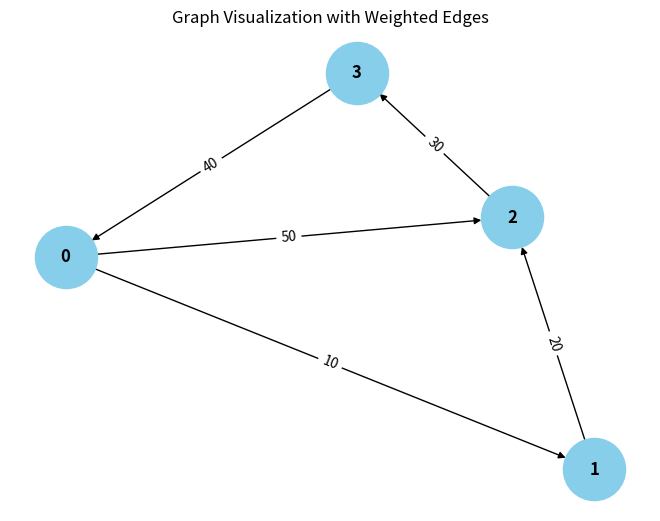

Write the Python code that produced this figure.
from collections import defaultdict

# ---------------------------
# WeightedGraph Class
# ---------------------------
class WeightedGraph:
    def __init__(self, vertices):
        self.vertices = vertices
        self.adj_list = {i: [] for i in range(vertices)}  # Adjacency list for the graph
        self.edges = []  # List to store the edges (u, v, weight)

    def add_edge(self, u, v, weight):
        """Add a single edge to the graph."""
        if (u, v, weight) not in self.edges:
            self.edges.append((u, v, weight))
            self.adj_list[u].append((v, weight))

    def add_multiple_edges(self, edges):
        """Add multiple edges at once."""
        for u, v, weight in edges:
            self.add_edge(u, v, weight)

    def get_edges(self):
        """Return all edges in the graph."""
        return self.edges

    def print_edges(self):
        """Print the edges of the graph."""
        print("Edges in the graph:")
        for u, v, weight in self.edges:
            print(f"")

    def print_adj_list(self):
        """Print the adjacency list of the graph."""
        print("Adjacency List of the graph:")
        for u in self.adj_list:
            print(f"{u} -> {self.adj_list[u]}")

    def is_cyclic_directed(self):
        """Detect if there is a cycle in a directed graph using DFS."""
        visited = [False] * self.vertices
        rec_stack = [False] * self.vertices

        def dfs(v):
            visited[v] = True
            rec_stack[v] = True
            for neighbor, _ in self.adj_list[v]:
                if not visited[neighbor] and dfs(neighbor):
                    return True
                elif rec_stack[neighbor]:
                    return True
            rec_stack[v] = False
            return False

        for node in range(self.vertices):
            if not visited[node]:
                if dfs(node):
                    return True
        return False

    def is_cyclic_undirected(self):
        """Detect if there is a cycle in an undirected graph using DFS."""
        visited = [False] * self.vertices

        def dfs(v, parent):
            visited[v] = True
            for neighbor, _ in self.adj_list[v]:
                if not visited[neighbor]:
                    if dfs(neighbor, v):
                        return True
                elif parent != neighbor:
                    return True
            return False

        for node in range(self.vertices):
            if not visited[node]:
                if dfs(node, -1):
                    return True
        return False

    def is_negative_cycle(self):
        """Detect if there is a negative cycle using Bellman-Ford."""
        dist = [float("inf")] * self.vertices
        dist[0] = 0  # Start from node 0

        for _ in range(self.vertices - 1):
            for u, v, weight in self.edges:
                if dist[u] != float("inf") and dist[u] + weight < dist[v]:
                    dist[v] = dist[u] + weight

        for u, v, weight in self.edges:
            if dist[u] != float("inf") and dist[u] + weight < dist[v]:
                return True  # Negative cycle detected
        return False

    def reset_graph(self):
        """Reset the graph to its empty state."""
        self.edges = []  # Clear all edges
        self.adj_list = {i: [] for i in range(self.vertices)}  # Reset adjacency list for each vertex

    def union(self, parent, u, v):
        """Union-find helper function."""
        root_u = self.find_parent(parent, u)
        root_v = self.find_parent(parent, v)
        if root_u != root_v:
            parent[root_u] = root_v

    def find_parent(self, parent, v):
        """Find the root of the node using path compression."""
        if parent[v] == -1:
            return v
        parent[v] = self.find_parent(parent, parent[v])
        return parent[v]

    def is_cyclic_undirected_union_find(self):
        """Detect cycles in an undirected graph using Union-Find."""
        parent = [-1] * self.vertices

        for u, v, _ in self.edges:
            x = self.find_parent(parent, u)
            y = self.find_parent(parent, v)

            if x == y:
                return True
            self.union(parent, x, y)
        return False

    # ---------------------------
    # Helper functions for testing
    # ---------------------------

    def reset_graph_helper(self):
        """Reset the graph to an empty state for testing."""
        self.edges = []
        self.adj_list = defaultdict(list)

    def get_edges_helper(self):
        """Return all edges for testing."""
        return self.edges

    def add_multiple_edges_helper(self, edges):
        """Add multiple edges for testing."""
        for edge in edges:
            self.add_edge(*edge)

# ---------------------------
# Helper Class for Cycle Test Results
# ---------------------------
class CycleDetectionResults:
    def __init__(self):
        self.directed_cycle_detected = False
        self.undirected_cycle_detected = False
        self.negative_cycle_detected = False

# ---------------------------
# Additional Functionalities
# ---------------------------

class GraphRenderer:
    def __init__(self, graph):
        """Initialize the renderer for visualizing the graph."""
        self.graph = graph

    def render_edges(self):
        """Render the edges of the graph."""
        print("\nRendering edges of the graph:")
        for u, v, weight in self.graph.get_edges():
            print(f"{u} -> {v} (Weight: {weight})")

    def render_adj_list(self):
        """Render the adjacency list of the graph."""
        print("\nRendering adjacency list:")
        self.graph.print_adj_list()

    def render_summary(self):
        """Render a summary of the graph."""
        print("\nGraph summary:")
        print(f"Total vertices: {self.graph.vertices}")
        print(f"Total edges: {len(self.graph.get_edges())}")
        print(f"Is cyclic (directed): {self.graph.is_cyclic_directed()}")
        print(f"Is cyclic (undirected): {self.graph.is_cyclic_undirected()}")
        print(f"Has negative cycle: {self.graph.is_negative_cycle()}")

import matplotlib.pyplot as plt
import networkx as nx

class WeightedGraphVisualization:
    def __init__(self, graph):
        """Initialize the visualization of weighted graph."""
        self.graph = graph

    def visualize(self):
        """Visualize the graph with weighted edges using networkx and matplotlib."""
        G = nx.DiGraph()  # Using DiGraph for directed graph visualization

        # Add edges to the networkx graph
        for u, v, weight in self.graph.get_edges():
            G.add_edge(u, v, weight=weight)

        # Draw the graph
        pos = nx.spring_layout(G)  # Layout for node positioning
        edge_labels = nx.get_edge_attributes(G, 'weight')

        # Draw nodes, edges, and labels
        nx.draw(G, pos, with_labels=True, node_color='skyblue', node_size=2000, font_size=12, font_weight='bold')
        nx.draw_networkx_edge_labels(G, pos, edge_labels=edge_labels)

        # Display the plot
        plt.title("Graph Visualization with Weighted Edges")
        plt.show()


# ---------------------------
# Main Program
# ---------------------------

class WeightedGraphHandler:
    def __init__(self, vertices):
        """Initialize the graph handler."""
        self.graph = WeightedGraph(vertices)
        self.renderer = GraphRenderer(self.graph)
        self.visualizer = WeightedGraphVisualization(self.graph)

    def add_edges(self, edges):
        """Add edges to the graph."""
        for edge in edges:
            self.graph.add_edge(*edge)

    def render_graph(self):
        """Render the graph using the renderer."""
        self.renderer.render_edges()
        self.renderer.render_adj_list()

    def visualize_graph(self):
        """Visualize the graph using the visualizer."""
        self.visualizer.visualize()

    def cycle_detection_summary(self):
        """Print the cycle detection summary."""
        print("\nCycle detection summary:")
        print(f"Directed cycle detected: {self.graph.is_cyclic_directed()}")
        print(f"Undirected cycle detected: {self.graph.is_cyclic_undirected()}")
        print(f"Negative cycle detected: {self.graph.is_negative_cycle()}")

# ---------------------------
# Extended Graph Operations
# ---------------------------

class GraphCycleAnalysis:
    def __init__(self, graph):
        """Initialize cycle analysis on the graph."""
        self.graph = graph
        self.results = CycleDetectionResults()

    def analyze_cycles(self):
        """Analyze different types of cycles in the graph."""
        self.results.directed_cycle_detected = self.graph.is_cyclic_directed()
        self.results.undirected_cycle_detected = self.graph.is_cyclic_undirected()
        self.results.negative_cycle_detected = self.graph.is_negative_cycle()

    def print_analysis(self):
        """Print the analysis results."""
        print(f"Directed cycle detected: {self.results.directed_cycle_detected}")
        print(f"Undirected cycle detected: {self.results.undirected_cycle_detected}")
        print(f"Negative cycle detected: {self.results.negative_cycle_detected}")

# ---------------------------
# Main Function
# ---------------------------

if __name__ == "__main__":
    # Create a graph with 4 vertices (0, 1, 2, 3)
    graph_handler = WeightedGraphHandler(4)

    # Add some sample edges (u, v, weight)
    edges = [
        (0, 1, 10),  # Edge from 0 to 1 with weight 10
        (1, 2, 20),  # Edge from 1 to 2 with weight 20
        (2, 3, 30),  # Edge from 2 to 3 with weight 30
        (3, 0, 40),  # Edge from 3 to 0 with weight 40 (creates a directed cycle: 0 -> 1 -> 2 -> 3 -> 0)
        (0, 2, 50)  # Edge from 0 to 2 with weight 50
    ]

    # Add edges to the graph
    graph_handler.add_edges(edges)

    # Render the graph's edges and adjacency list
    graph_handler.render_graph()

    # Visualize the graph
    graph_handler.visualize_graph()

    # Detect and print the cycle results
    graph_handler.cycle_detection_summary()

    # Analyze cycles in detail
    cycle_analysis = GraphCycleAnalysis(graph_handler.graph)
    cycle_analysis.analyze_cycles()
    cycle_analysis.print_analysis()
